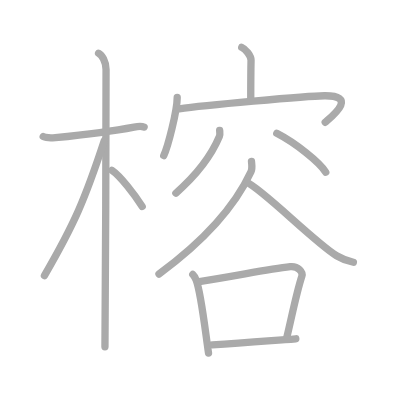
t = 0.00 s
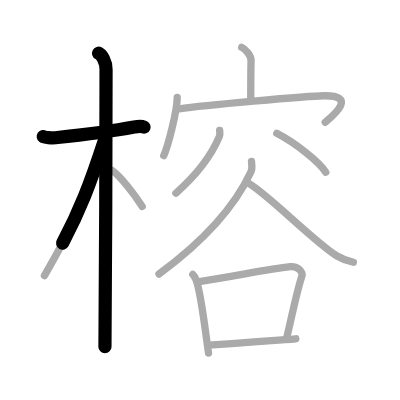
t = 2.75 s
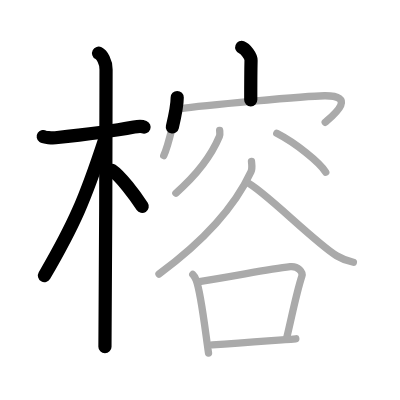
t = 5.50 s
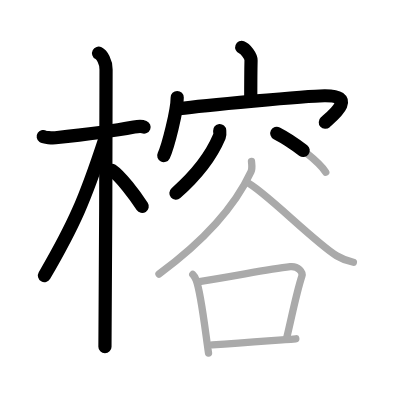
t = 8.50 s
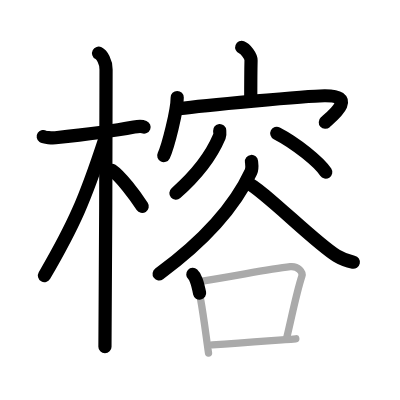
t = 11.25 s
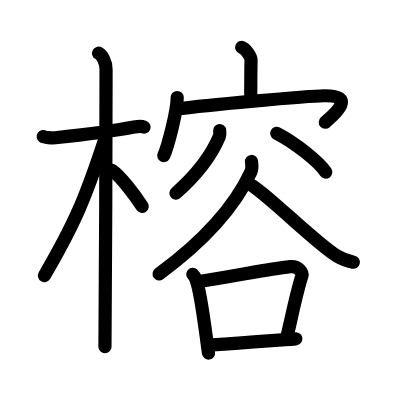
t = 14.00 s

The animated SVG that drew these frames (rendered in a browser with its animation timeline set to each time). Animation: 14 SMIL elements (animate=14); one cycle of 14.00 s.

<?xml version="1.0" standalone="no"?>
<!DOCTYPE svg PUBLIC "-//W3C//DTD SVG 1.1//EN"   "http://www.w3.org/Graphics/SVG/1.1/DTD/svg11.dtd">
<svg width="400px" height="400px"  version="1.1" xmlns="http://www.w3.org/2000/svg">
  <defs>
    <marker id="Triangle" viewBox="0 0 10 10" refX="0" refY="5" markerUnits="strokeWidth" markerWidth="3" style="stroke-opacity:0%;fill:#aaaaaa;" markerHeight="2" orient="auto">
      <path d="M 0 0 L 10 5 L 0 10 z" />
    </marker>
    
    <marker id="Arrow" viewBox="0 0 10 10" refX="5" refY="5" markerUnits="strokeWidth" markerWidth="1.8" style="stroke-opacity:0%;fill:#770000;" markerHeight="2" orient="auto">
      <path d="M 0 4 L 6 4 L 4 1 L 10 5 L 4 9 L 6 6 L 0 6 z" />
        <circle cx="5" cy="5" r="5" />
      </marker>
    
    <marker id="TriangleRed" viewBox="0 0 10 10" refX="0" refY="5" markerUnits="strokeWidth" markerWidth="3" style="stroke-opacity:0%;fill:#CC0000;" markerHeight="2" orient="auto">
      <path d="M 0 0 L 10 5 L 0 10 z" />
    </marker>
    
    <marker id="ArrowRed" viewBox="0 0 10 10" refX="5" refY="5" markerUnits="strokeWidth" markerWidth="1.8" style="stroke-opacity:0%;fill:#CC0000;" markerHeight="2" orient="auto">
      <path d="M 0 4 L 6 4 L 4 1 L 10 5 L 4 9 L 6 6 L 0 6 z" />
        <circle cx="5" cy="5" r="5" />
      </marker>
    
  </defs>
  
  <path style="fill:#ffffff; fill-opacity:100%; fill-rule:evenodd; stroke-width:0;" d="M 0 0 L 400px 0 L 400px 400px L 0 400px L 0 0" />

  <g transform="scale(3.6697247706422 3.6697247706422)">
<path style="fill:none; fill-opacity:0%; fill-rule:evenodd; stroke:#aaaaaa; stroke-opacity:100%; stroke-width: 1.5pt; stroke-linejoin:round; stroke-linecap:round;" d="M11.78 37.22c0.35 0.24 2.39 0.41 3.31 0.31c3.94-0.41 15.12-1.71 21.45-2.91c0.92-0.17 2.15-0.24 2.73 0"></path>
<path style="fill:none; fill-opacity:0%; fill-rule:evenodd; stroke:#aaaaaa; stroke-opacity:100%; stroke-width: 1.5pt; stroke-linejoin:round; stroke-linecap:round;" d="M26.86 14.5c0.91 0.47 2.04 2.25 2.04 4.42c0 0.95-0.12 69.75-0.3 75.58"></path>
<path style="fill:none; fill-opacity:0%; fill-rule:evenodd; stroke:#aaaaaa; stroke-opacity:100%; stroke-width: 1.5pt; stroke-linejoin:round; stroke-linecap:round;" d="M28.44 38.28c-5.26 16.02-8.19 22.79-16.33 36.81"></path>
<path style="fill:none; fill-opacity:0%; fill-rule:evenodd; stroke:#aaaaaa; stroke-opacity:100%; stroke-width: 1.5pt; stroke-linejoin:round; stroke-linecap:round;" d="M30.47 46.4c2.37 1.59 6.28 6.76 8.28 9.85"></path>
<path style="fill:none; fill-opacity:0%; fill-rule:evenodd; stroke:#aaaaaa; stroke-opacity:100%; stroke-width: 1.5pt; stroke-linejoin:round; stroke-linecap:round;" d="M65.87 12.91c1.05 0.4 2.56 2.37 2.54 3.52c-0.08 3.64-0.08 7.49-0.08 10.8"></path>
<path style="fill:none; fill-opacity:0%; fill-rule:evenodd; stroke:#aaaaaa; stroke-opacity:100%; stroke-width: 1.5pt; stroke-linejoin:round; stroke-linecap:round;" d="M48.29 26.57c0 3.58-2.52 13.43-3.67 15.82"></path>
<path style="fill:none; fill-opacity:0%; fill-rule:evenodd; stroke:#aaaaaa; stroke-opacity:100%; stroke-width: 1.5pt; stroke-linejoin:round; stroke-linecap:round;" d="M48.81 29.64c6.24-0.83 34.53-3.5 39.6-3.55c9.2-0.09 2.18 5.48 0.21 7.25"></path>
<path style="fill:none; fill-opacity:0%; fill-rule:evenodd; stroke:#aaaaaa; stroke-opacity:100%; stroke-width: 1.5pt; stroke-linejoin:round; stroke-linecap:round;" d="M59.86 35.57c0.03 0.4 0.15 1.09-0.07 1.61c-1.71 4.07-5.33 9.73-11.86 15.45"></path>
<path style="fill:none; fill-opacity:0%; fill-rule:evenodd; stroke:#aaaaaa; stroke-opacity:100%; stroke-width: 1.5pt; stroke-linejoin:round; stroke-linecap:round;" d="M75.42 36.33c5.21 2.69 11.56 7.83 13.35 10.58"></path>
<path style="fill:none; fill-opacity:0%; fill-rule:evenodd; stroke:#aaaaaa; stroke-opacity:100%; stroke-width: 1.5pt; stroke-linejoin:round; stroke-linecap:round;" d="M68.53 44c0.07 0.7 0.29 1.89-0.14 2.82c-3.83 8.25-11.65 18-25.06 27.85"></path>
<path style="fill:none; fill-opacity:0%; fill-rule:evenodd; stroke:#aaaaaa; stroke-opacity:100%; stroke-width: 1.5pt; stroke-linejoin:round; stroke-linecap:round;" d="M67.16 49.65C71.5 51.5 85.77 66.1 91.72 69.69c1.48 0.89 3.19 1.48 4.58 1.77"></path>
<path style="fill:none; fill-opacity:0%; fill-rule:evenodd; stroke:#aaaaaa; stroke-opacity:100%; stroke-width: 1.5pt; stroke-linejoin:round; stroke-linecap:round;" d="M52.54 74.78c0.38 0.34 0.77 1.14 0.93 1.57c1.31 3.39 2.45 13.77 3.35 19.86"></path>
<path style="fill:none; fill-opacity:0%; fill-rule:evenodd; stroke:#aaaaaa; stroke-opacity:100%; stroke-width: 1.5pt; stroke-linejoin:round; stroke-linecap:round;" d="M54.32 76.71c10.34-1.56 18.44-3.36 24.78-4.04c2.16-0.23 3.49 1.55 3.16 2.56c-1.57 4.85-2.75 11.14-4.2 17.09"></path>
<path style="fill:none; fill-opacity:0%; fill-rule:evenodd; stroke:#aaaaaa; stroke-opacity:100%; stroke-width: 1.5pt; stroke-linejoin:round; stroke-linecap:round;" d="M57.84 93.97c8.33-0.47 13.21-0.92 22.77-1.65"></path>

<path style="fill:none; fill-opacity:0%; fill-rule:evenodd; stroke:#000000; stroke-opacity:100%; stroke-width: 2.7pt; stroke-linejoin:round; stroke-linecap:round;" d="M11.78 37.22c0.35 0.24 2.39 0.41 3.31 0.31c3.94-0.41 15.12-1.71 21.45-2.91c0.92-0.17 2.15-0.24 2.73 0" pathLength="100" stroke-dashoffset="100" stroke-dasharray="100 105"><animate id="dashAnim1" attributeName="stroke-dashoffset" from="100" to="0" dur="1s" calcMode="linear" fill="freeze"/></path>
<path style="fill:none; fill-opacity:0%; fill-rule:evenodd; stroke:#000000; stroke-opacity:100%; stroke-width: 2.7pt; stroke-linejoin:round; stroke-linecap:round;" d="M26.86 14.5c0.91 0.47 2.04 2.25 2.04 4.42c0 0.95-0.12 69.75-0.3 75.58" pathLength="100" stroke-dashoffset="100" stroke-dasharray="100 105"><animate id="dashAnim2" attributeName="stroke-dashoffset" from="100" to="0" dur="1s" calcMode="linear" begin="dashAnim1.end" fill="freeze"/></path>
<path style="fill:none; fill-opacity:0%; fill-rule:evenodd; stroke:#000000; stroke-opacity:100%; stroke-width: 2.7pt; stroke-linejoin:round; stroke-linecap:round;" d="M28.44 38.28c-5.26 16.02-8.19 22.79-16.33 36.81" pathLength="100" stroke-dashoffset="100" stroke-dasharray="100 105"><animate id="dashAnim3" attributeName="stroke-dashoffset" from="100" to="0" dur="1s" calcMode="linear" begin="dashAnim2.end" fill="freeze"/></path>
<path style="fill:none; fill-opacity:0%; fill-rule:evenodd; stroke:#000000; stroke-opacity:100%; stroke-width: 2.7pt; stroke-linejoin:round; stroke-linecap:round;" d="M30.47 46.4c2.37 1.59 6.28 6.76 8.28 9.85" pathLength="100" stroke-dashoffset="100" stroke-dasharray="100 105"><animate id="dashAnim4" attributeName="stroke-dashoffset" from="100" to="0" dur="1s" calcMode="linear" begin="dashAnim3.end" fill="freeze"/></path>
<path style="fill:none; fill-opacity:0%; fill-rule:evenodd; stroke:#000000; stroke-opacity:100%; stroke-width: 2.7pt; stroke-linejoin:round; stroke-linecap:round;" d="M65.87 12.91c1.05 0.4 2.56 2.37 2.54 3.52c-0.08 3.64-0.08 7.49-0.08 10.8" pathLength="100" stroke-dashoffset="100" stroke-dasharray="100 105"><animate id="dashAnim5" attributeName="stroke-dashoffset" from="100" to="0" dur="1s" calcMode="linear" begin="dashAnim4.end" fill="freeze"/></path>
<path style="fill:none; fill-opacity:0%; fill-rule:evenodd; stroke:#000000; stroke-opacity:100%; stroke-width: 2.7pt; stroke-linejoin:round; stroke-linecap:round;" d="M48.29 26.57c0 3.58-2.52 13.43-3.67 15.82" pathLength="100" stroke-dashoffset="100" stroke-dasharray="100 105"><animate id="dashAnim6" attributeName="stroke-dashoffset" from="100" to="0" dur="1s" calcMode="linear" begin="dashAnim5.end" fill="freeze"/></path>
<path style="fill:none; fill-opacity:0%; fill-rule:evenodd; stroke:#000000; stroke-opacity:100%; stroke-width: 2.7pt; stroke-linejoin:round; stroke-linecap:round;" d="M48.81 29.64c6.24-0.83 34.53-3.5 39.6-3.55c9.2-0.09 2.18 5.48 0.21 7.25" pathLength="100" stroke-dashoffset="100" stroke-dasharray="100 105"><animate id="dashAnim7" attributeName="stroke-dashoffset" from="100" to="0" dur="1s" calcMode="linear" begin="dashAnim6.end" fill="freeze"/></path>
<path style="fill:none; fill-opacity:0%; fill-rule:evenodd; stroke:#000000; stroke-opacity:100%; stroke-width: 2.7pt; stroke-linejoin:round; stroke-linecap:round;" d="M59.86 35.57c0.03 0.4 0.15 1.09-0.07 1.61c-1.71 4.07-5.33 9.73-11.86 15.45" pathLength="100" stroke-dashoffset="100" stroke-dasharray="100 105"><animate id="dashAnim8" attributeName="stroke-dashoffset" from="100" to="0" dur="1s" calcMode="linear" begin="dashAnim7.end" fill="freeze"/></path>
<path style="fill:none; fill-opacity:0%; fill-rule:evenodd; stroke:#000000; stroke-opacity:100%; stroke-width: 2.7pt; stroke-linejoin:round; stroke-linecap:round;" d="M75.42 36.33c5.21 2.69 11.56 7.83 13.35 10.58" pathLength="100" stroke-dashoffset="100" stroke-dasharray="100 105"><animate id="dashAnim9" attributeName="stroke-dashoffset" from="100" to="0" dur="1s" calcMode="linear" begin="dashAnim8.end" fill="freeze"/></path>
<path style="fill:none; fill-opacity:0%; fill-rule:evenodd; stroke:#000000; stroke-opacity:100%; stroke-width: 2.7pt; stroke-linejoin:round; stroke-linecap:round;" d="M68.53 44c0.07 0.7 0.29 1.89-0.14 2.82c-3.83 8.25-11.65 18-25.06 27.85" pathLength="100" stroke-dashoffset="100" stroke-dasharray="100 105"><animate id="dashAnim10" attributeName="stroke-dashoffset" from="100" to="0" dur="1s" calcMode="linear" begin="dashAnim9.end" fill="freeze"/></path>
<path style="fill:none; fill-opacity:0%; fill-rule:evenodd; stroke:#000000; stroke-opacity:100%; stroke-width: 2.7pt; stroke-linejoin:round; stroke-linecap:round;" d="M67.16 49.65C71.5 51.5 85.77 66.1 91.72 69.69c1.48 0.89 3.19 1.48 4.58 1.77" pathLength="100" stroke-dashoffset="100" stroke-dasharray="100 105"><animate id="dashAnim11" attributeName="stroke-dashoffset" from="100" to="0" dur="1s" calcMode="linear" begin="dashAnim10.end" fill="freeze"/></path>
<path style="fill:none; fill-opacity:0%; fill-rule:evenodd; stroke:#000000; stroke-opacity:100%; stroke-width: 2.7pt; stroke-linejoin:round; stroke-linecap:round;" d="M52.54 74.78c0.38 0.34 0.77 1.14 0.93 1.57c1.31 3.39 2.45 13.77 3.35 19.86" pathLength="100" stroke-dashoffset="100" stroke-dasharray="100 105"><animate id="dashAnim12" attributeName="stroke-dashoffset" from="100" to="0" dur="1s" calcMode="linear" begin="dashAnim11.end" fill="freeze"/></path>
<path style="fill:none; fill-opacity:0%; fill-rule:evenodd; stroke:#000000; stroke-opacity:100%; stroke-width: 2.7pt; stroke-linejoin:round; stroke-linecap:round;" d="M54.32 76.71c10.34-1.56 18.44-3.36 24.78-4.04c2.16-0.23 3.49 1.55 3.16 2.56c-1.57 4.85-2.75 11.14-4.2 17.09" pathLength="100" stroke-dashoffset="100" stroke-dasharray="100 105"><animate id="dashAnim13" attributeName="stroke-dashoffset" from="100" to="0" dur="1s" calcMode="linear" begin="dashAnim12.end" fill="freeze"/></path>
<path style="fill:none; fill-opacity:0%; fill-rule:evenodd; stroke:#000000; stroke-opacity:100%; stroke-width: 2.7pt; stroke-linejoin:round; stroke-linecap:round;" d="M57.84 93.97c8.33-0.47 13.21-0.92 22.77-1.65" pathLength="100" stroke-dashoffset="100" stroke-dasharray="100 105"><animate id="dashAnim14" attributeName="stroke-dashoffset" from="100" to="0" dur="1s" calcMode="linear" begin="dashAnim13.end" fill="freeze"/></path>

</g>

</svg>  
          
